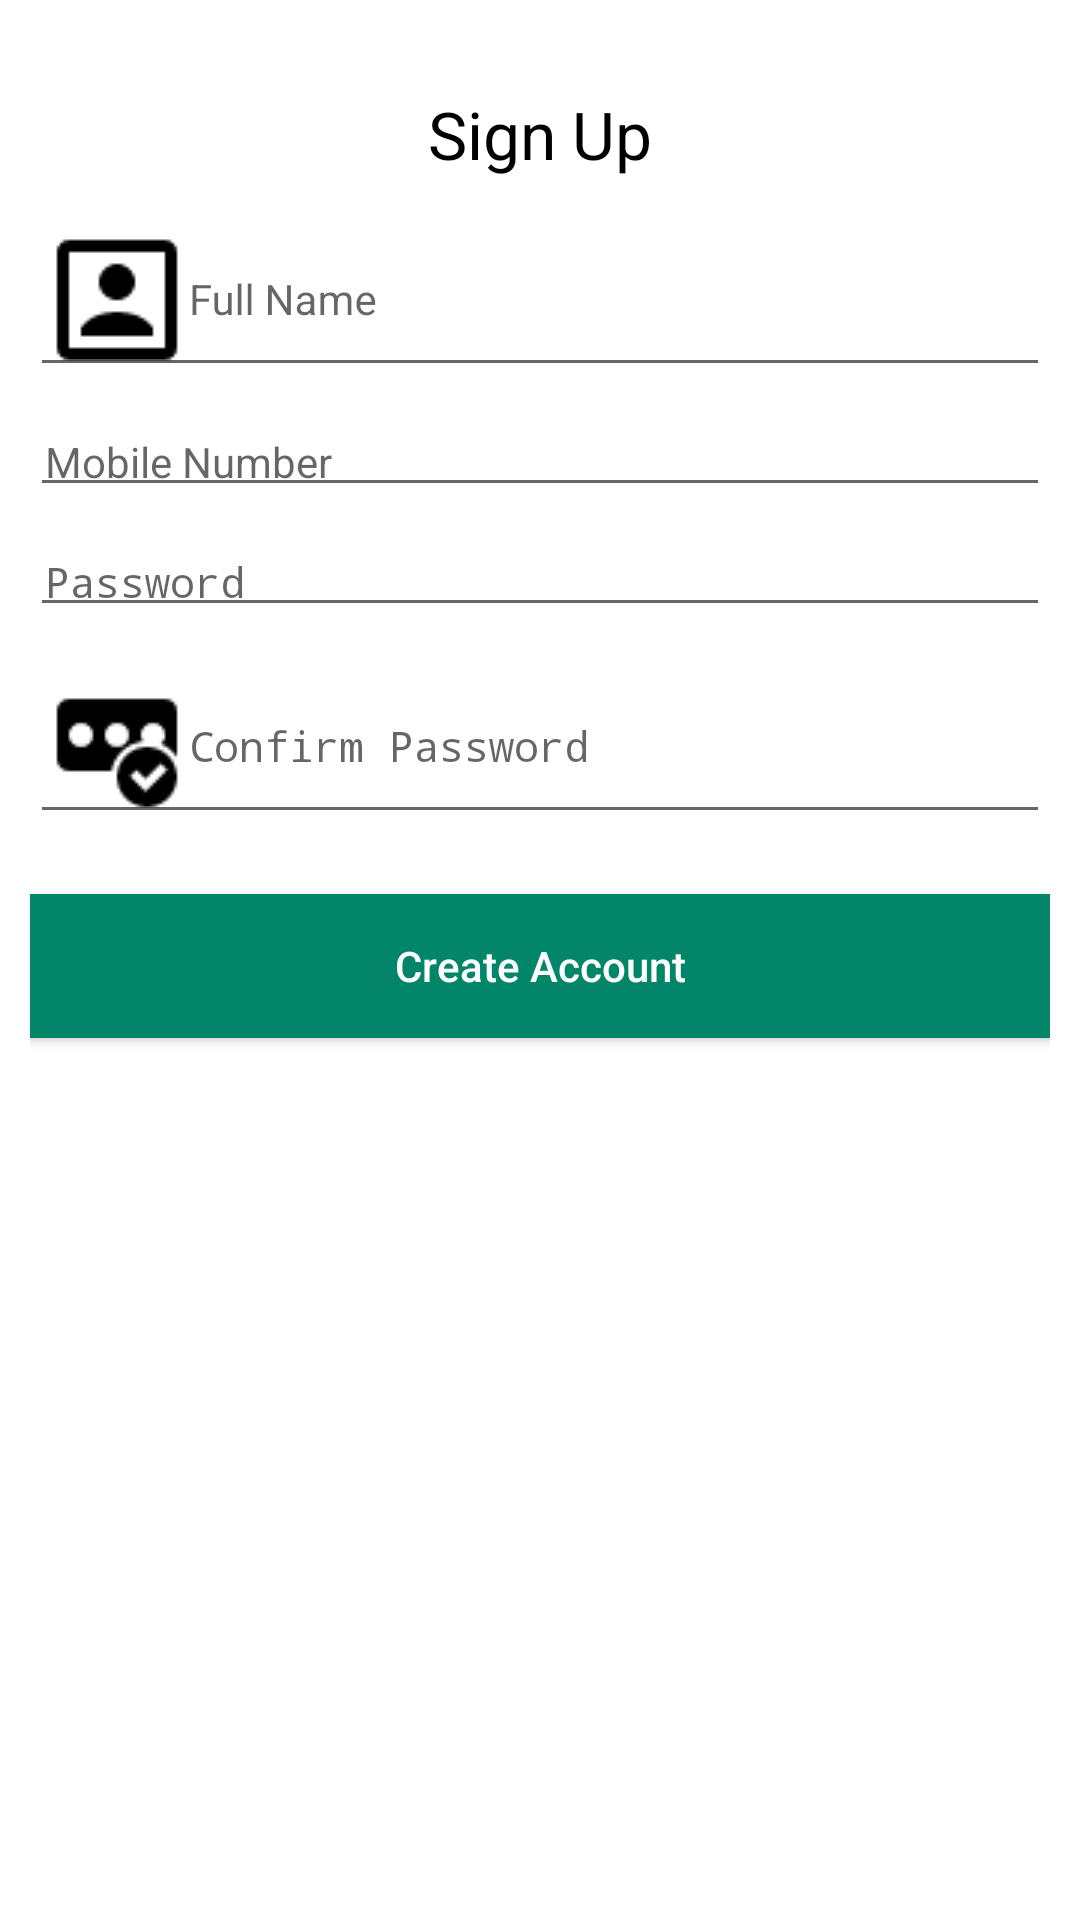

Here is an Android app screen rendered from its layout file. Give the layout XML and the strings, colors and styles it references.
<!-- AndroidManifest.xml: application theme AppTheme -->
<!-- res/layout/activity_signup.xml -->
<?xml version="1.0" encoding="utf-8"?>
<RelativeLayout xmlns:android="http://schemas.android.com/apk/res/android"
    xmlns:app="http://schemas.android.com/apk/res-auto"
    xmlns:tools="http://schemas.android.com/tools"
    android:layout_width="match_parent"
    android:layout_height="match_parent"
    tools:context="com.abhilash.developer.fpsecure.activity.SignupActivity"
    android:background="#fff"
    android:paddingTop="30dp"
    android:paddingBottom="20dp"
    android:paddingStart="10dp"
    android:paddingEnd="10dp">
    <TextView
        android:layout_width="wrap_content"
        android:layout_height="wrap_content"
        android:layout_centerHorizontal="true"
        android:textSize="22sp"
        android:text="Sign Up"
        android:textColor="#000"
        android:id="@+id/textView1"/>

    <android.support.design.widget.TextInputLayout
        android:layout_width="match_parent"
        android:layout_height="wrap_content"
        android:hint="Full Name"
        android:id="@+id/inputName"
        android:layout_below="@+id/txtSignup"
        android:layout_marginTop="30dp">
        <EditText
            android:layout_width="match_parent"
            android:layout_height="wrap_content"
            android:id="@+id/txtName"
            android:maxLength="50"
            android:maxLines="1"
            android:digits="abcdefghijklmnopqrstuvwxyz ABCDEFGHIJKLMNOPQRSTUVWXYZ"
            android:drawableLeft="@drawable/ic_name"
            android:padding="5dp"
            android:textSize="14sp"
            android:inputType="textPersonName"/>
    </android.support.design.widget.TextInputLayout>

    <android.support.design.widget.TextInputLayout
        android:layout_width="match_parent"
        android:layout_height="wrap_content"
        android:id="@+id/inputMobile"
        android:layout_below="@+id/inputName"
        android:hint="Mobile Number">
        <EditText
            android:layout_width="match_parent"
            android:layout_height="wrap_content"
            android:id="@+id/txtMobile"
            android:padding="5dp"
            android:drawableLeft="@drawable/ic_mobile"
            android:textSize="14sp"
            android:digits="0123456789"
            android:inputType="phone"/>
    </android.support.design.widget.TextInputLayout>

    <android.support.design.widget.TextInputLayout
        android:layout_width="match_parent"
        android:layout_height="wrap_content"
        android:id="@+id/inputPassword"
        android:layout_below="@+id/inputMobile"
        android:hint="Password">
        <EditText
            android:layout_width="match_parent"
            android:layout_height="wrap_content"
            android:id="@+id/txtPassword"
            android:padding="5dp"
            android:drawableLeft="@drawable/ic_password"
            android:inputType="textPassword"
            android:textSize="14sp"/>
    </android.support.design.widget.TextInputLayout>

    <android.support.design.widget.TextInputLayout
        android:layout_width="match_parent"
        android:layout_height="wrap_content"
        android:hint="Confirm Password"
        android:id="@+id/inputConfirmPassword"
        android:layout_below="@id/inputPassword">
        <EditText
            android:layout_width="match_parent"
            android:layout_height="wrap_content"
            android:id="@+id/txtConfirmPassword"
            android:padding="5dp"
            android:drawableLeft="@drawable/ic_confirm_password"
            android:inputType="textPassword"
            android:textSize="14sp"/>
    </android.support.design.widget.TextInputLayout>

    <Button
        android:layout_width="match_parent"
        android:layout_height="wrap_content"
        android:layout_below="@+id/inputConfirmPassword"
        android:layout_marginTop="20dp"
        android:background="@color/colorPrimaryDark"
        android:textColor="#fff"
        android:text="Create Account"
        android:textAllCaps="false"
        android:id="@+id/btnSignup"/>
</RelativeLayout>
<!-- resources referenced by this layout -->
<resources>
  <color name="colorPrimaryDark">#028569</color>
  <!-- drawable ic_confirm_password: png bitmap (drawable, 759 bytes) -->
  <!-- drawable ic_name: png bitmap (drawable, 544 bytes) -->
  <style name="AppTheme" parent="Theme.AppCompat.Light">
          
          <item name="colorPrimary">@color/colorPrimary</item>
          <item name="colorPrimaryDark">@color/colorPrimaryDark</item>
          <item name="colorAccent">?android:attr/colorPressedHighlight</item>
      </style>
  <color name="colorPrimary">#029f7d</color>
</resources>
